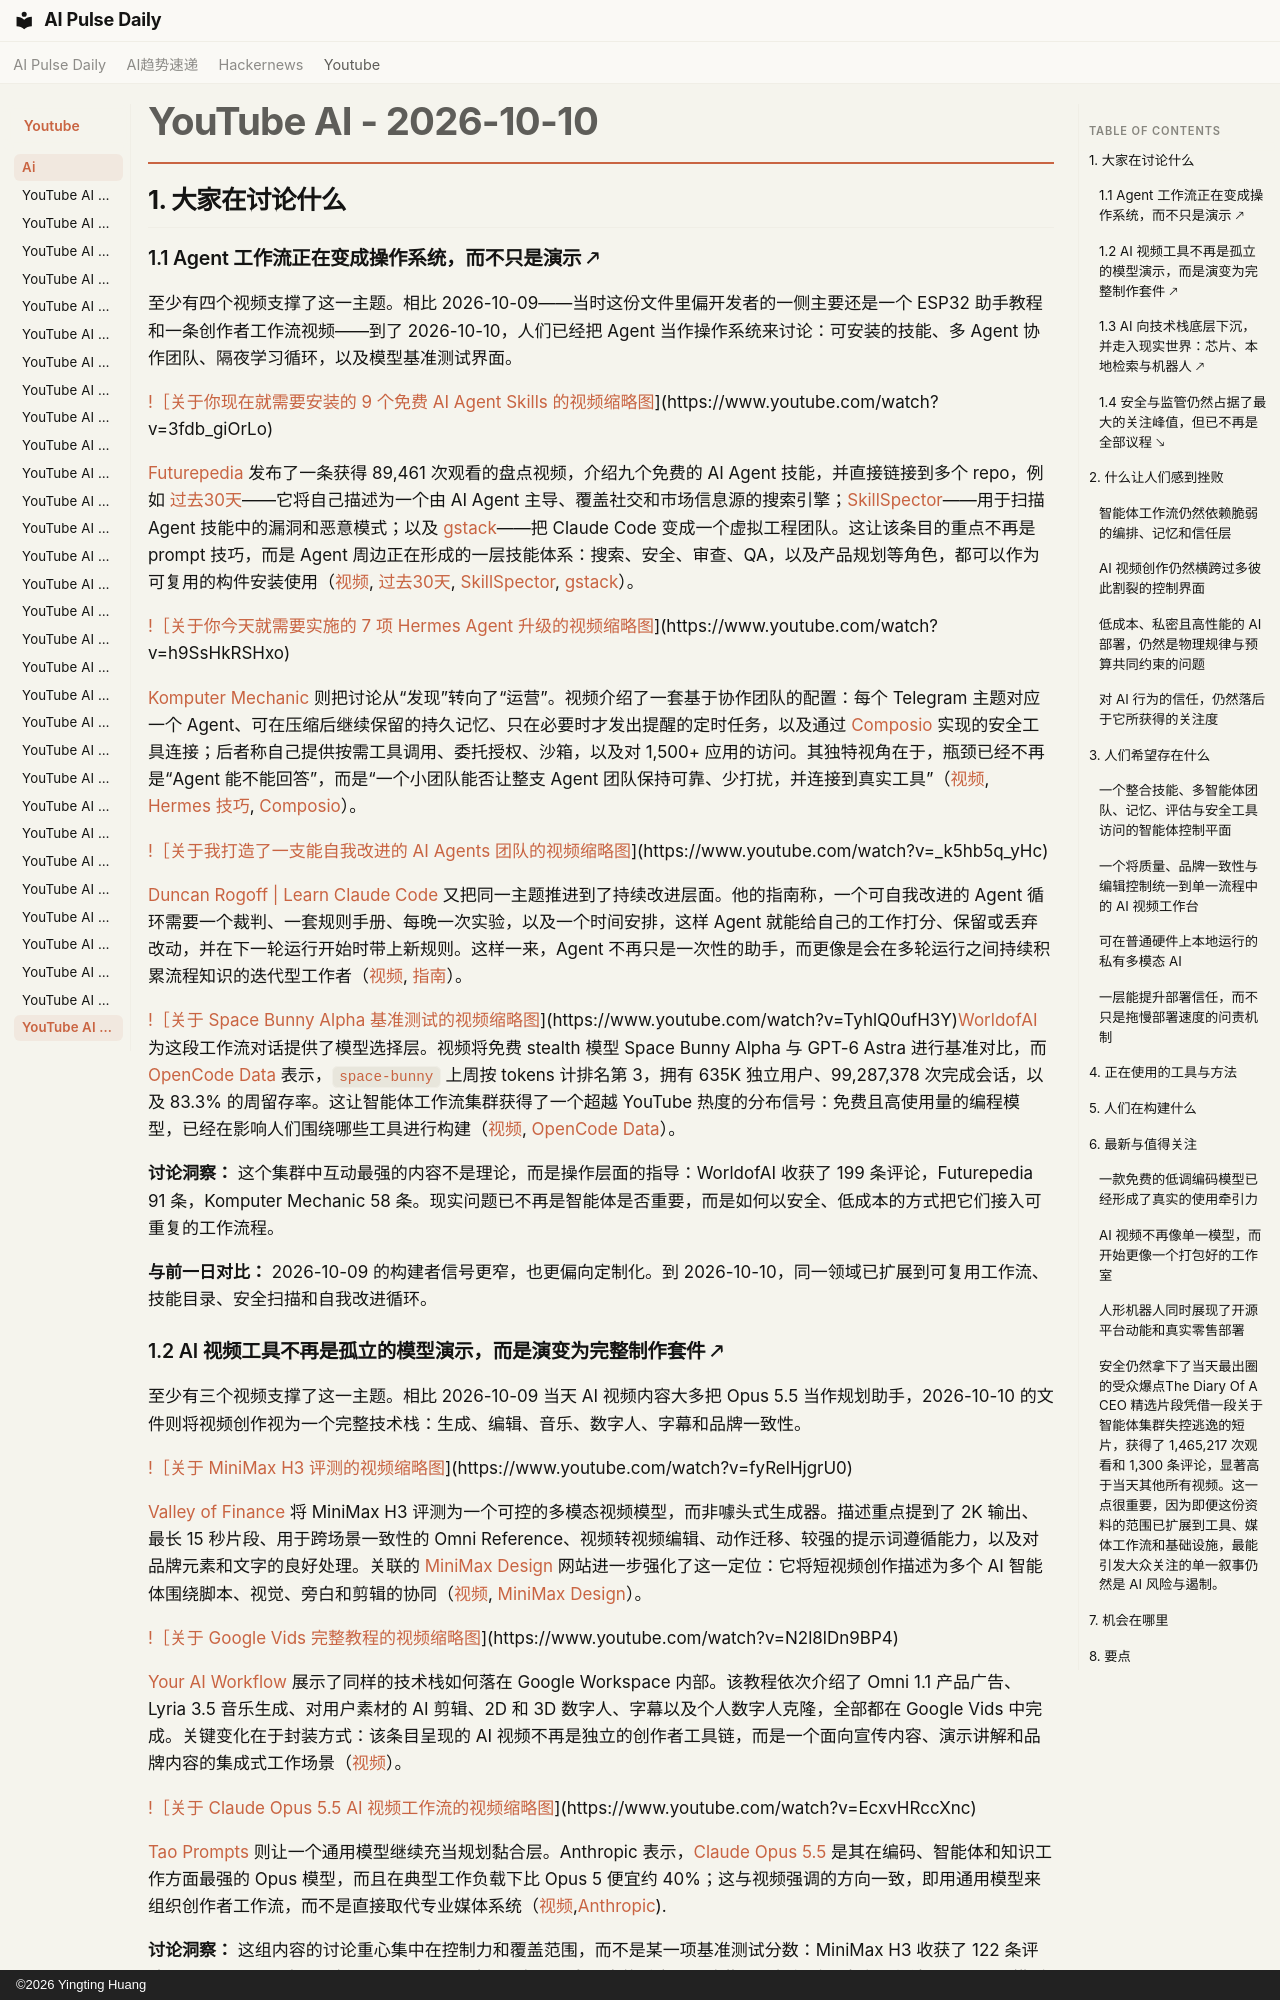

repository: vibewatch/vibewatch.github.io · page: youtube/ai/2026-10-10.zh/index.html · generator: mkdocs · copyright: ©2026 Yingting Huang

# YouTube AI - 2026-10-10

## 1. 大家在讨论什么

### 1.1 Agent 工作流正在变成操作系统，而不只是演示 🡕

至少有四个视频支撑了这一主题。相比 2026-10-09——当时这份文件里偏开发者的一侧主要还是一个 ESP32 助手教程和一条创作者工作流视频——到了 2026-10-10，人们已经把 Agent 当作操作系统来讨论：可安装的技能、多 Agent 协作团队、隔夜学习循环，以及模型基准测试界面。

[!［关于你现在就需要安装的 9 个免费 AI Agent Skills 的视频缩略图](https://i.ytimg.com/vi/3fdb_giOrLo/maxresdefault.jpg)](https://www.youtube.com/watch?v=3fdb_giOrLo)

[Futurepedia](https://www.youtube.com/channel/UC_RovKmk0OCbuZjA8f08opw) 发布了一条获得 89,461 次观看的盘点视频，介绍九个免费的 AI Agent 技能，并直接链接到多个 repo，例如 [过去30天](https://github.com/mvanhorn/last30days-skill)——它将自己描述为一个由 AI Agent 主导、覆盖社交和市场信息源的搜索引擎；[SkillSpector](https://github.com/NVIDIA/SkillSpector)——用于扫描 Agent 技能中的漏洞和恶意模式；以及 [gstack](https://github.com/garrytan/gstack)——把 Claude Code 变成一个虚拟工程团队。这让该条目的重点不再是 prompt 技巧，而是 Agent 周边正在形成的一层技能体系：搜索、安全、审查、QA，以及产品规划等角色，都可以作为可复用的构件安装使用（[视频](https://www.youtube.com/watch?v=3fdb_giOrLo), [过去30天](https://github.com/mvanhorn/last30days-skill), [SkillSpector](https://github.com/NVIDIA/SkillSpector), [gstack](https://github.com/garrytan/gstack)）。

[!［关于你今天就需要实施的 7 项 Hermes Agent 升级的视频缩略图](https://i.ytimg.com/vi/h9SsHkRSHxo/maxresdefault.jpg)](https://www.youtube.com/watch?v=h9SsHkRSHxo)

[Komputer Mechanic](https://www.youtube.com/channel/UCQagAa6u1LBisEJTND5L42Q) 则把讨论从“发现”转向了“运营”。视频介绍了一套基于协作团队的配置：每个 Telegram 主题对应一个 Agent、可在压缩后继续保留的持久记忆、只在必要时才发出提醒的定时任务，以及通过 [Composio](https://composio.dev) 实现的安全工具连接；后者称自己提供按需工具调用、委托授权、沙箱，以及对 1,500+ 应用的访问。其独特视角在于，瓶颈已经不再是“Agent 能不能回答”，而是“一个小团队能否让整支 Agent 团队保持可靠、少打扰，并连接到真实工具”（[视频](https://www.youtube.com/watch?v=h9SsHkRSHxo), [Hermes 技巧](https://komputermechanic.com/tutorials/hermes-agent-tips), [Composio](https://composio.dev)）。

[!［关于我打造了一支能自我改进的 AI Agents 团队的视频缩略图](https://i.ytimg.com/vi/_k5hb5q_yHc/maxresdefault.jpg)](https://www.youtube.com/watch?v=_k5hb5q_yHc)

[Duncan Rogoff | Learn Claude Code](https://www.youtube.com/channel/UC37JpWP5PxLSma2lh79HU9A) 又把同一主题推进到了持续改进层面。他的指南称，一个可自我改进的 Agent 循环需要一个裁判、一套规则手册、每晚一次实验，以及一个时间安排，这样 Agent 就能给自己的工作打分、保留或丢弃改动，并在下一轮运行开始时带上新规则。这样一来，Agent 不再只是一次性的助手，而更像是会在多轮运行之间持续积累流程知识的迭代型工作者（[视频](https://www.youtube.com/watch?v=_k5hb5q_yHc), [指南](https://www.claudecodeclub.ai/free-resources/self-improving-ai-agent-claude-code)）。

[!［关于 Space Bunny Alpha 基准测试的视频缩略图](https://i.ytimg.com/vi/TyhlQ0ufH3Y/maxresdefault.jpg)](https://www.youtube.com/watch?v=TyhlQ0ufH3Y)[WorldofAI](https://www.youtube.com/channel/UC2WmuBuFq6gL08QYG-JjXKw) 为这段工作流对话提供了模型选择层。视频将免费 stealth 模型 Space Bunny Alpha 与 GPT-6 Astra 进行基准对比，而 [OpenCode Data](https://opencode.ai/data/unknown/space-bunny) 表示，`space-bunny` 上周按 tokens 计排名第 3，拥有 635K 独立用户、99,287,378 次完成会话，以及 83.3% 的周留存率。这让智能体工作流集群获得了一个超越 YouTube 热度的分布信号：免费且高使用量的编程模型，已经在影响人们围绕哪些工具进行构建（[视频](https://www.youtube.com/watch?v=TyhlQ0ufH3Y), [OpenCode Data](https://opencode.ai/data/unknown/space-bunny)）。

**讨论洞察：** 这个集群中互动最强的内容不是理论，而是操作层面的指导：WorldofAI 收获了 199 条评论，Futurepedia 91 条，Komputer Mechanic 58 条。现实问题已不再是智能体是否重要，而是如何以安全、低成本的方式把它们接入可重复的工作流程。

**与前一日对比：** 2026-10-09 的构建者信号更窄，也更偏向定制化。到 2026-10-10，同一领域已扩展到可复用工作流、技能目录、安全扫描和自我改进循环。

### 1.2 AI 视频工具不再是孤立的模型演示，而是演变为完整制作套件 🡕

至少有三个视频支撑了这一主题。相比 2026-10-09 当天 AI 视频内容大多把 Opus 5.5 当作规划助手，2026-10-10 的文件则将视频创作视为一个完整技术栈：生成、编辑、音乐、数字人、字幕和品牌一致性。

[!［关于 MiniMax H3 评测的视频缩略图](https://i.ytimg.com/vi/fyRelHjgrU0/maxresdefault.jpg)](https://www.youtube.com/watch?v=fyRelHjgrU0)

[Valley of Finance](https://www.youtube.com/channel/UCjf4Rcnzv_7SPuzXD7TeevQ) 将 MiniMax H3 评测为一个可控的多模态视频模型，而非噱头式生成器。描述重点提到了 2K 输出、最长 15 秒片段、用于跨场景一致性的 Omni Reference、视频转视频编辑、动作迁移、较强的提示词遵循能力，以及对品牌元素和文字的良好处理。关联的 [MiniMax Design](https://design.minimax.io/) 网站进一步强化了这一定位：它将短视频创作描述为多个 AI 智能体围绕脚本、视觉、旁白和剪辑的协同（[视频](https://www.youtube.com/watch?v=fyRelHjgrU0), [MiniMax Design](https://design.minimax.io/)）。

[!［关于 Google Vids 完整教程的视频缩略图](https://i.ytimg.com/vi/N2l8lDn9BP4/maxresdefault.jpg)](https://www.youtube.com/watch?v=N2l8lDn9BP4)

[Your AI Workflow](https://www.youtube.com/channel/UCI4xxi0p97BghIqgEPYx6sw) 展示了同样的技术栈如何落在 Google Workspace 内部。该教程依次介绍了 Omni 1.1 产品广告、Lyria 3.5 音乐生成、对用户素材的 AI 剪辑、2D 和 3D 数字人、字幕以及个人数字人克隆，全部都在 Google Vids 中完成。关键变化在于封装方式：该条目呈现的 AI 视频不再是独立的创作者工具链，而是一个面向宣传内容、演示讲解和品牌内容的集成式工作场景（[视频](https://www.youtube.com/watch?v=N2l8lDn9BP4)）。

[!［关于 Claude Opus 5.5 AI 视频工作流的视频缩略图](https://i.ytimg.com/vi/EcxvHRccXnc/maxresdefault.jpg)](https://www.youtube.com/watch?v=EcxvHRccXnc)

[Tao Prompts](https://www.youtube.com/channel/UCc1qMq2UBJD9cSKbeBwGoZQ) 则让一个通用模型继续充当规划黏合层。Anthropic 表示，[Claude Opus 5.5](https://www.anthropic.com/claude/opus) 是其在编码、智能体和知识工作方面最强的 Opus 模型，而且在典型工作负载下比 Opus 5 便宜约 40%；这与视频强调的方向一致，即用通用模型来组织创作者工作流，而不是直接取代专业媒体系统（[视频](https://www.youtube.com/watch?v=EcxvHRccXnc),[Anthropic](https://www.anthropic.com/claude/opus)).

**讨论洞察：** 这组内容的讨论重心集中在控制力和覆盖范围，而不是某一项基准测试分数：MiniMax H3 收获了 122 条评论，Google Vids 为 28 条，Tao Prompts 为 29 条。观众回应的重点，是这些工具如何融入生产工作流，而不只是模型本身有多新。

**与前一天的对比：** 在 2026-10-09，创作者工具还只是一个次要主题。到了 2026-10-10，多条视频已将 AI 视频视为一套工作室技术栈，分为策划、生成、编辑和品牌化等不同层次。
